Run: headless pygame with SDL's dummy video driver; simulated clock (each Clock.tick advances the game by its frame time, no real sleeping); random seed 0; keys injected as events and as key.get_pressed() state; no mouse input.
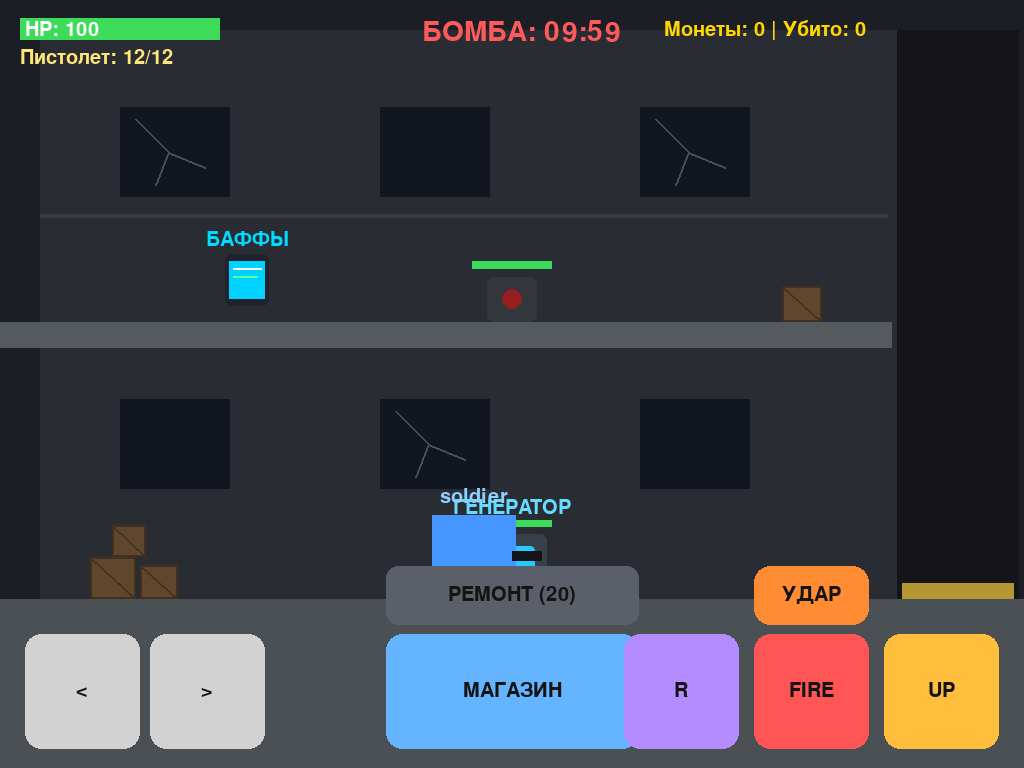
Frame 1 of 4 · flips 1–60 · no input
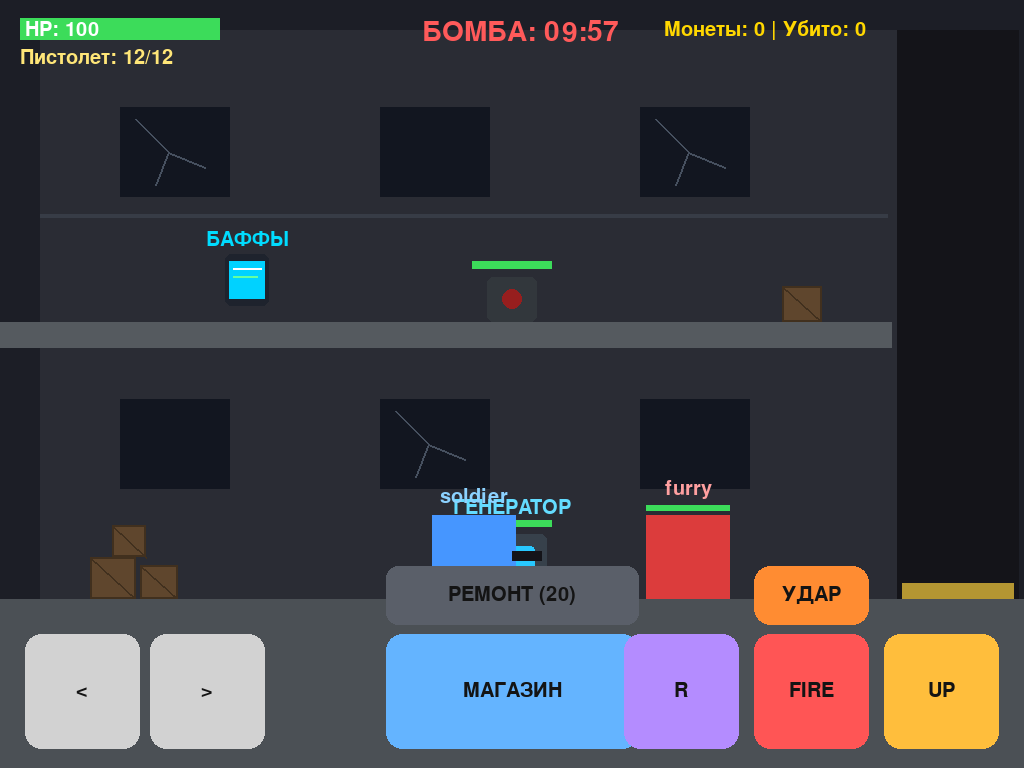
Frame 2 of 4 · flips 61–180 · tapped SPACE, RETURN · held RIGHT (→), D
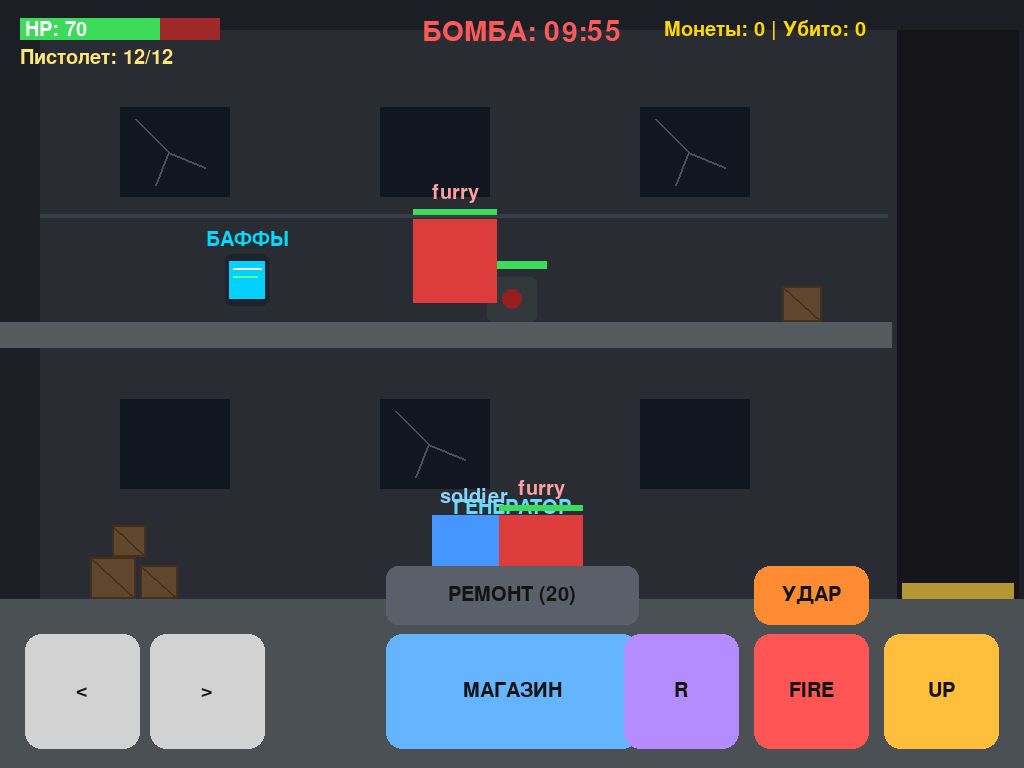
Frame 3 of 4 · flips 181–300 · held DOWN (↓), S
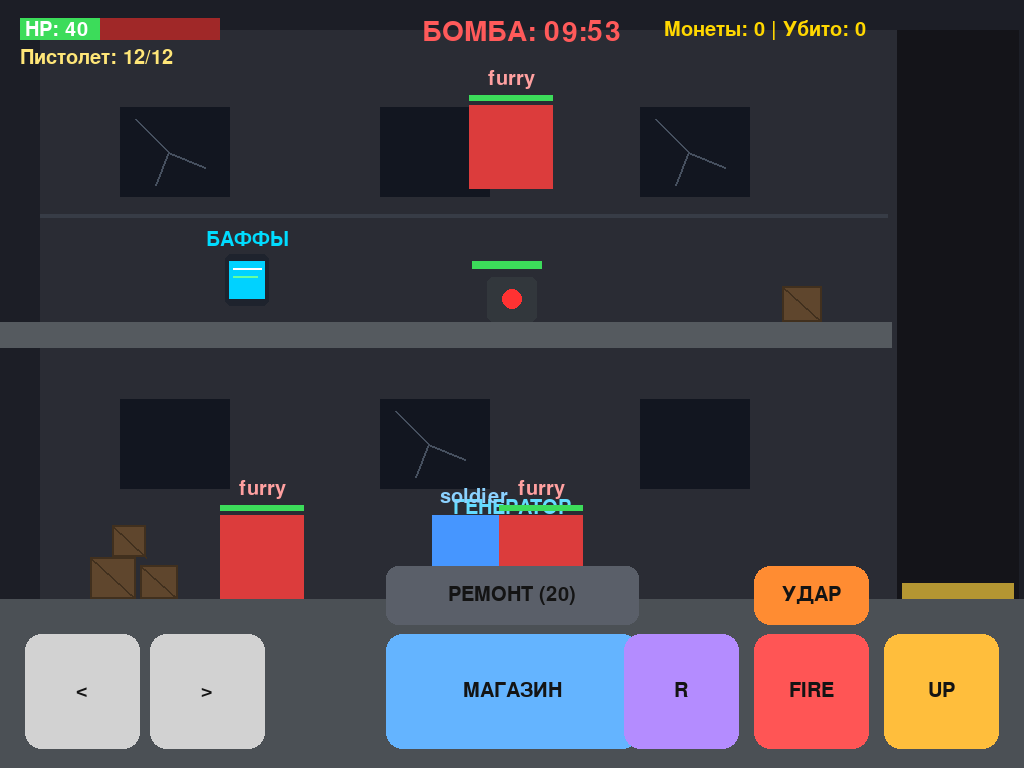
Frame 4 of 4 · flips 301–420 · held LEFT (←), A, UP (↑), W

The pygame program that drew these frames:

import pygame, random

pygame.init()
screen = pygame.display.set_mode((0, 0), pygame.FULLSCREEN)
W, H = screen.get_size()
clock = pygame.time.Clock()
def init_layout():
    global f_sm, f_md, f1_y, f2_y, lift_w, f1_r, f2_r, lift_x, lift_r, bomb_r, gen_r, p_sz
    global b_s, b_l, b_r, b_j, b_f, b_rel, b_act, m_r, o1, o2, o3, cl_b, o4, b_rep, tab_r, b_mel
    f_sm = pygame.font.SysFont(None, max(20, int(H * 0.04)))
    f_md = pygame.font.SysFont(None, max(28, int(H * 0.055)))
    f1_y, f2_y, lift_w = int(H * 0.78), int(H * 0.42), int(W * 0.11)
    f1_r = pygame.Rect(-500, f1_y, W * 3, H - f1_y)
    f2_r = pygame.Rect(0, f2_y, W - lift_w - 20, int(H * 0.035))
    lift_x = W - lift_w - 10
    lift_r = pygame.Rect(lift_x, f1_y - 16, lift_w, 16)
    bomb_r = pygame.Rect(W // 2 - 25, f2_y - 45, 50, 45)
    gen_r = pygame.Rect(W // 2 - 35, f1_y - 65, 70, 65)
    tab_r = pygame.Rect(int(W * 0.22), f2_y - 68, 44, 52)
    p_sz = int(H * 0.11)
    b_s = int(H * 0.15)
    by = H - b_s - int(H * 0.025)
    b_l, b_r = pygame.Rect(25, by, b_s, b_s), pygame.Rect(35 + b_s, by, b_s, b_s)
    b_j = pygame.Rect(W - b_s - 25, by, b_s, b_s)
    b_f = pygame.Rect(W - b_s * 2 - 40, by, b_s, b_s)
    b_mel = pygame.Rect(W - b_s * 2 - 40, by - int(b_s * 0.56) - 4, b_s, int(b_s * 0.52))
    b_rel = pygame.Rect(W - b_s * 3 - 55, by, b_s, b_s)
    b_act = pygame.Rect(W // 2 - int(b_s * 1.1), by, int(b_s * 2.2), b_s)
    b_rep = pygame.Rect(W // 2 - int(b_s * 1.1), by - int(b_s * 0.56) - 4, int(b_s * 2.2), int(b_s * 0.52))
    mw, mh = int(W * 0.65), int(H * 0.65)
    m_r = pygame.Rect((W - mw) // 2, (H - mh) // 2, mw, mh)
    o1 = pygame.Rect(m_r.x + 30, m_r.y + 65, mw - 60, int(mh * 0.16))
    o2 = pygame.Rect(m_r.x + 30, m_r.y + 75 + int(mh * 0.16), mw - 60, int(mh * 0.16))
    o3 = pygame.Rect(m_r.x + 30, m_r.y + 85 + int(mh * 0.32), mw - 60, int(mh * 0.16))
    o4 = pygame.Rect(m_r.x + 30, m_r.y + 95 + int(mh * 0.48), mw - 60, int(mh * 0.16))
    cl_b = pygame.Rect(m_r.right - 65, m_r.y + 15, 50, 50)

init_layout()
lift_ty, lift_top = f1_y - 16, False
bomb_hp, gen_hp, timer, heli_x, rotor = 200, 250, 10 * 60 * 60, -250, 0
player = pygame.Rect(W // 2 - 80, f1_y - p_sz, p_sz, p_sz)
hp, coins, kills, spd_l, vamp_l, ammo_l, dmg_l = 100, 0, 0, 0, 0, 0, 0
vy, on_g, right = 0, True, True

weapons = {
    0: {"n": "Пистолет", "d": 20, "cd": 16, "m": 12, "s": 1},
    1: {"n": "Автомат",  "d": 18, "cd": 7,  "m": 30, "s": 1},
    2: {"n": "Дробовик", "d": 16, "cd": 28, "m": 8,  "s": 3},
}
w_idx, ammo, rel_t, scd, muz_t, mel_t, mel_cd = 0, 12, 0, 0, 0, 0, 0
bullets, enemies, bars, sp_t, fingers, state = [], [], [], 0, {}, "PLAY"
turrets = []

def reset():
    global hp, coins, kills, spd_l, vamp_l, ammo_l, dmg_l, w_idx, ammo, rel_t, bomb_hp, gen_hp, timer, lift_top, lift_ty, heli_x, state, mel_t, mel_cd
    player.midbottom = (W // 2 - 80, f1_y)
    hp, coins, kills, spd_l, vamp_l, ammo_l, dmg_l, w_idx, ammo, rel_t = 100, 0, 0, 0, 0, 0, 0, 0, 12, 0
    bomb_hp, gen_hp, timer, lift_top, lift_ty, heli_x, state, mel_t, mel_cd = 200, 250, 10 * 60 * 60, False, f1_y - 16, -250, "PLAY", 0, 0
    lift_r.y = lift_ty
    bullets.clear(); enemies.clear(); bars.clear(); turrets.clear()

def start_rel():
    global rel_t
    if rel_t == 0 and ammo < weapons[w_idx]["m"] + ammo_l * 6: rel_t = 60

def shoot():
    global ammo, scd, muz_t
    if rel_t > 0 or scd > 0: return
    if ammo <= 0: start_rel(); return
    w = weapons[w_idx]
    ammo -= 1; scd = w["cd"]; muz_t = 4
    dx = 1 if right else -1
    tx = player.right + 20 if right else player.left - 30
    spread = (0,) if w["s"] == 1 else (-3, 0, 3)
    for dy in spread:
        bullets.append({"r": pygame.Rect(tx, player.centery - 4, 15, 6), "vx": 22 * dx, "vy": dy, "d": w["d"] + dmg_l * 5})
    if ammo == 0: start_rel()

def melee():
    global mel_t, mel_cd
    if mel_cd > 0: return
    mel_t = 10; mel_cd = 24
    dx = 1 if right else -1
    hit_r = pygame.Rect(player.right - 10 if right else player.left - 75, player.top - 10, 85, player.height + 20)
    for e in enemies:
        if hit_r.colliderect(e["r"]):
            e["hp"] -= 30 + dmg_l * 5
            e["r"].x = max(0, min(W - e["r"].width, e["r"].x + 110 * dx))
            e["vy"] = -7; e["g"] = False

run = True
while run:
    cw, ch = screen.get_size()
    if cw != W or ch != H:
        W, H = cw, ch; init_layout()
        lift_ty = f2_y if lift_top else f1_y - 16; lift_r.y = lift_ty
        player.size = (p_sz, p_sz); player.midbottom = (W // 2 - 80, f1_y)
    tap = None
    for ev in pygame.event.get():
        if ev.type == pygame.QUIT: run = False
        elif ev.type == pygame.FINGERDOWN:
            fingers[ev.finger_id] = tap = (ev.x * W, ev.y * H)
        elif ev.type == pygame.FINGERMOTION:
            fingers[ev.finger_id] = (ev.x * W, ev.y * H)
        elif ev.type == pygame.FINGERUP:
            fingers.pop(ev.finger_id, None)

    if gen_hp <= 0 and state in ("SHOP", "BUFF"): state = "PLAY"

    if state in ("SHOP", "BUFF") and tap:
        if cl_b.collidepoint(tap): state = "PLAY"
        elif state == "SHOP":
            if o1.collidepoint(tap) and coins >= 30 and hp < 100: coins -= 30; hp = min(100, hp + 40)
            elif o2.collidepoint(tap) and coins >= 40:
                coins -= 40
                bars.append({"r": pygame.Rect(player.right + 15 if right else player.left - 35, player.bottom - 55, 22, 55), "hp": 120})
            elif o3.collidepoint(tap) and w_idx < 2:
                c = 100 if w_idx == 0 else 200
                if coins >= c: coins -= c; w_idx += 1; ammo = weapons[w_idx]["m"] + ammo_l * 6; rel_t = 0
            elif o4.collidepoint(tap) and coins >= 80:
                coins -= 80
                turrets.append({"r": pygame.Rect(player.centerx - 15, player.bottom - 35, 30, 35), "cd": 0, "hp": 100})
        else:
            if o1.collidepoint(tap) and coins >= 50 and spd_l < 4: coins -= 50; spd_l += 1
            elif o2.collidepoint(tap) and coins >= 70 and vamp_l < 4: coins -= 70; vamp_l += 1
            elif o3.collidepoint(tap) and coins >= 60 and ammo_l < 4: coins -= 60; ammo_l += 1; ammo = weapons[w_idx]["m"] + ammo_l * 6
            elif o4.collidepoint(tap) and coins >= 80 and dmg_l < 4: coins -= 80; dmg_l += 1
    elif state in ("OVER", "WIN") and tap: reset()

    if state == "PLAY":
        ml = mr = False
        for p in fingers.values():
            if b_l.collidepoint(p): ml = True
            if b_r.collidepoint(p): mr = True
            if b_j.collidepoint(p) and on_g: vy = -21; on_g = False
            if b_f.collidepoint(p): shoot()

        ntab = player.colliderect(tab_r.inflate(40, 20))
        nlift = abs(player.centerx - lift_r.centerx) < lift_w
        if nlift: act_lbl = "ЛИФТ ВНИЗ" if lift_top else "ЛИФТ ВВЕРХ"
        elif gen_hp <= 0: act_lbl = "НЕТ ЭНЕРГИИ"
        else: act_lbl = "БАФФЫ" if ntab else "МАГАЗИН"

        if tap and b_mel.collidepoint(tap): melee()
        if gen_hp > 0 and tap and tab_r.inflate(25, 25).collidepoint(tap): state = "BUFF"
        if tap and b_rel.collidepoint(tap): start_rel()
        if tap and b_act.collidepoint(tap):
            if nlift: lift_top = not lift_top; lift_ty = f2_y if lift_top else f1_y - 16
            elif gen_hp > 0: state = "BUFF" if ntab else "SHOP"
        if gen_hp > 0 and tap and b_rep.collidepoint(tap) and coins >= 20:
            dmg_t = [t for t in turrets if t["hp"] < 100]
            if dmg_t:
                near_t = min(dmg_t, key=lambda t: abs(t["r"].centerx - player.centerx))
                coins -= 20; near_t["hp"] = min(100, near_t["hp"] + 60)
        lift_r.y += 6 if lift_r.y < lift_ty else (-6 if lift_r.y > lift_ty else 0)
        if abs(lift_r.y - lift_ty) < 6: lift_r.y = lift_ty

        spd = 10 + spd_l * 2
        if ml: player.x -= spd; right = False
        if mr: player.x += spd; right = True
        player.x = max(0, min(W - p_sz, player.x))

        pb = player.bottom; vy += 1.1; player.y += vy; on_g = False
        for plat in (f1_r, f2_r, lift_r):
            if vy >= 0 and pb <= plat.top + 14 and player.colliderect(plat):
                player.bottom = plat.top; vy = 0; on_g = True

        if scd > 0: scd -= 1
        if muz_t > 0: muz_t -= 1
        if mel_t > 0: mel_t -= 1
        if mel_cd > 0: mel_cd -= 1
        if rel_t > 0:
            rel_t -= 1
            if rel_t == 0: ammo = weapons[w_idx]["m"] + ammo_l * 6

        if timer > 0: timer -= 1
        else:
            rotor += 1
            if heli_x < player.centerx - 90: heli_x += 7
            else: state = "WIN"

        sp_t += 1
        if sp_t >= max(45, 115 - kills * 2) and timer > 0:
            sp_t = 0; es = int(H * 0.11)
            on_top = random.random() < 0.35
            ex = -es if (on_top or random.random() < 0.5) else W + es
            ey = (f2_y if on_top else f1_y) - es
            mhp = min(140, 40 + (kills // 10) * 10)
            enemies.append({"r": pygame.Rect(ex, ey, es, es),
                            "hp": mhp, "max_hp": mhp, "s": random.randint(4, 7), "vy": 0, "g": True, "atk_cd": 0})
        for t in turrets:
            if t["cd"] > 0: t["cd"] -= 1
            else:
                same_fl = [e["r"] for e in enemies if abs(e["r"].centery - t["r"].centery) < 120]
                if same_fl:
                    trg = min(same_fl, key=lambda r: abs(r.centerx - t["r"].centerx))
                    dx = 1 if trg.centerx > t["r"].centerx else -1
                    bullets.append({"r": pygame.Rect(t["r"].centerx, t["r"].centery - 6, 14, 5), "vx": 20 * dx, "vy": 0, "d": 15})
                    t["cd"] = 35
        for b in bullets[:]:
            b["r"].x += b["vx"]; b["r"].y += b["vy"]
            if b["r"].right < 0 or b["r"].left > W: bullets.remove(b)
        for e in enemies[:]:
            er = e["r"]
            if e["atk_cd"] > 0: e["atk_cd"] -= 1
            e_on_2nd = er.bottom <= f2_r.bottom + 10
            p_on_2nd = player.bottom <= f2_r.bottom + 10
            chase_p = False
            if e_on_2nd:
                if p_on_2nd and on_g: tx = player.centerx; chase_p = True
                else: tx = bomb_r.centerx
            else:
                if not p_on_2nd and on_g: tx = player.centerx; chase_p = True
                elif gen_hp > 0: tx = gen_r.centerx
                else: tx = player.centerx; chase_p = True
            if e["g"] and e_on_2nd and random.random() < 0.018:
                e["vy"] = -20; e["g"] = False
            blk = False
            for bar in bars[:]:
                if er.colliderect(bar["r"]):
                    blk = True
                    if e["atk_cd"] == 0:
                        bar["hp"] -= 25; e["atk_cd"] = 51
                        if bar["hp"] <= 0: bars.remove(bar)
                    break
            for t in turrets[:]:
                if er.colliderect(t["r"]):
                    blk = True
                    if e["atk_cd"] == 0:
                        t["hp"] -= 25; e["atk_cd"] = 51
                        if t["hp"] <= 0: turrets.remove(t)
                    break
            if chase_p and abs(player.centerx - er.centerx) < p_sz * 0.85:
                blk = True
            if not blk: er.x += e["s"] * (1 if tx > er.centerx else -1)
            eb = er.bottom; et = er.top; e["vy"] += 1.1; er.y += e["vy"]; e["g"] = False
            if e["vy"] < 0 and et >= f2_r.bottom - 12 and er.colliderect(f2_r):
                er.top = f2_r.bottom; e["vy"] = 0
            for plat in (f1_r, f2_r):
                if e["vy"] >= 0 and eb <= plat.top + 14 and er.colliderect(plat):
                    er.bottom = plat.top; e["vy"] = 0; e["g"] = True
            for b in bullets[:]:
                if er.colliderect(b["r"]): e["hp"] -= b["d"]; bullets.remove(b); break
            if e["hp"] <= 0:
                enemies.remove(e); coins += 10; kills += 1
                if vamp_l > 0: hp = min(100, hp + vamp_l * 4)
                continue
            if e["atk_cd"] == 0:
                if e_on_2nd == p_on_2nd and er.colliderect(player.inflate(16, 0)):
                    hp -= 15; e["atk_cd"] = 51
                elif e_on_2nd and er.colliderect(bomb_r):
                    bomb_hp -= 12; e["atk_cd"] = 51
                elif not e_on_2nd and gen_hp > 0 and er.colliderect(gen_r):
                    gen_hp = max(0, gen_hp - 15); e["atk_cd"] = 51
        if hp <= 0 or bomb_hp <= 0: state = "OVER"

    pwr = gen_hp > 0
    screen.fill((28, 30, 38) if pwr else (14, 15, 20))
    pygame.draw.rect(screen, (42, 44, 52) if pwr else (22, 23, 28), (40, 30, W - 80, f1_y - 30))
    pygame.draw.line(screen, (55, 60, 70), (40, int(H * 0.28)), (W - lift_w - 25, int(H * 0.28)), 4)
    for i, wx in enumerate(range(120, W - 220, 260)):
        for j, wy in enumerate((int(H * 0.14), int(H * 0.52))):
            pygame.draw.rect(screen, (18, 22, 32) if pwr else (10, 12, 18), (wx, wy, 110, 90))
            if (i + j) % 2 == 0:
                pygame.draw.line(screen, (70, 80, 95), (wx + 15, wy + 12), (wx + 48, wy + 45), 2)
                pygame.draw.line(screen, (70, 80, 95), (wx + 48, wy + 45), (wx + 35, wy + 78), 2)
                pygame.draw.line(screen, (70, 80, 95), (wx + 48, wy + 45), (wx + 85, wy + 60), 2)

    for bx, by_c, bw, bh in ((90, f1_y - 42, 46, 42), (140, f1_y - 34, 38, 34), (112, f1_y - 74, 34, 32), (W - lift_w - 130, f2_y - 36, 40, 36)):
        pygame.draw.rect(screen, (95, 70, 45) if pwr else (55, 40, 28), (bx, by_c, bw, bh))
        pygame.draw.rect(screen, (65, 48, 30), (bx, by_c, bw, bh), 2)
        pygame.draw.line(screen, (65, 48, 30), (bx, by_c), (bx + bw, by_c + bh), 2)

    pygame.draw.rect(screen, (20, 20, 25), (lift_x - 5, 30, lift_w + 10, f1_y - 30))
    pygame.draw.rect(screen, (180, 150, 50), lift_r)
    pygame.draw.rect(screen, (75, 80, 85), f1_r); pygame.draw.rect(screen, (85, 90, 95), f2_r)
    for t in turrets:
        pygame.draw.rect(screen, (110, 120, 130), t["r"], border_radius=5)
        pygame.draw.rect(screen, (30, 30, 35), (t["r"].x - 6, t["r"].y + 6, 42, 8))
        pygame.draw.rect(screen, (60, 220, 90), (t["r"].x, t["r"].y - 8, int(30 * max(0, t["hp"]) / 100), 5))

    pygame.draw.rect(screen, (55, 65, 75) if pwr else (35, 35, 40), gen_r, border_radius=6)
    pygame.draw.rect(screen, (40, 200, 255) if pwr else (90, 30, 30), gen_r.inflate(-24, -24), border_radius=4)
    pygame.draw.rect(screen, (60, 220, 90), (gen_r.x - 5, gen_r.y - 14, int(80 * max(0, gen_hp) / 250), 7))
    g_lbl = f_sm.render("ГЕНЕРАТОР" if pwr else "СЛОМАН", True, (100, 220, 255) if pwr else (255, 80, 80))
    screen.blit(g_lbl, (gen_r.centerx - g_lbl.get_width() // 2, gen_r.top - 36))

    pygame.draw.rect(screen, (30, 35, 45), tab_r, border_radius=6)
    pygame.draw.rect(screen, (0, 210, 255) if pwr else (45, 50, 55), tab_r.inflate(-8, -14))
    if pwr:
        pygame.draw.line(screen, (255, 255, 255), (tab_r.x + 8, tab_r.y + 14), (tab_r.right - 8, tab_r.y + 14), 2)
        pygame.draw.line(screen, (100, 255, 160), (tab_r.x + 8, tab_r.y + 22), (tab_r.right - 12, tab_r.y + 22), 2)
    t_lbl = f_sm.render("БАФФЫ" if pwr else "OFFLINE", True, (0, 220, 255) if pwr else (130, 130, 130))
    screen.blit(t_lbl, (tab_r.centerx - t_lbl.get_width() // 2, tab_r.top - 24))

    pygame.draw.rect(screen, (50, 55, 60), bomb_r, border_radius=6)
    pygame.draw.circle(screen, (255, 50, 50) if (pygame.time.get_ticks() // 300) % 2 == 0 else (150, 30, 30), bomb_r.center, 10)
    pygame.draw.rect(screen, (60, 220, 90), (bomb_r.x - 15, bomb_r.y - 16, int(80 * max(0, bomb_hp) / 200), 8))
    s_lbl = f_sm.render("soldier", True, (140, 210, 255))
    screen.blit(s_lbl, (player.centerx - s_lbl.get_width() // 2, player.top - 28))
    for bar in bars: pygame.draw.rect(screen, (150, 100, 50), bar["r"])
    pygame.draw.rect(screen, (70, 150, 255), player)
    gun = pygame.Rect(player.right - 4 if right else player.left - 26, player.centery - 6, 30, 10)
    pygame.draw.rect(screen, (20, 20, 25), gun)
    if muz_t > 0:
        mx, my, ds = (gun.right if right else gun.left), gun.centery, (1 if right else -1)
        pygame.draw.polygon(screen, (255, 160, 0), [(mx, my), (mx + 26 * ds, my - 11), (mx + 38 * ds, my), (mx + 26 * ds, my + 11)])
    if mel_t > 0:
        ds = 1 if right else -1
        sx = player.right + 15 if right else player.left - 15
        pygame.draw.arc(screen, (255, 255, 255), (sx - 35, player.top - 10, 70, player.height + 20), -1.2 if right else 1.9, 1.2 if right else 4.3, 6)
    for b in bullets: pygame.draw.rect(screen, (255, 230, 60), b["r"])
    for e in enemies:
         er = e["r"]
         pygame.draw.rect(screen, (220, 60, 60), er)
         pygame.draw.rect(screen, (60, 220, 90), (er.x, er.y - 10, int(er.width * max(0, e["hp"]) / e["max_hp"]), 6))
         f_lbl = f_sm.render("furry", True, (255, 160, 160))
         screen.blit(f_lbl, (er.centerx - f_lbl.get_width() // 2, er.y - 36))
    if timer <= 0:
        pygame.draw.ellipse(screen, (60, 110, 70), (heli_x, int(H * 0.16), 170, 65))
        pygame.draw.rect(screen, (50, 95, 60), (heli_x - 80, int(H * 0.16) + 22, 90, 16))
        rw = 180 if (rotor // 2) % 2 == 0 else 40
        pygame.draw.line(screen, (220, 220, 220), (heli_x + 85 - rw, int(H * 0.16) - 10), (heli_x + 85 + rw, int(H * 0.16) - 10), 5)

    pygame.draw.rect(screen, (160, 40, 40), (20, 18, 200, 22))
    pygame.draw.rect(screen, (60, 220, 90), (20, 18, int(200 * max(0, hp) / 100), 22))
    screen.blit(f_sm.render(f"HP: {int(hp)}", True, (255, 255, 255)), (25, 20))
    rep_col = (100, 230, 130) if (pwr and any(t["hp"] < 100 for t in turrets)) else (90, 95, 105)
    pygame.draw.rect(screen, rep_col, b_rep, border_radius=12)
    rt = f_sm.render("РЕМОНТ (20)" if pwr else "НЕТ ЭНЕРГИИ", True, (20, 20, 20))
    screen.blit(rt, (b_rep.centerx - rt.get_width() // 2, b_rep.centery - rt.get_height() // 2))

    cw_d = weapons[w_idx]
    screen.blit(f_sm.render("ПЕРЕЗАРЯДКА..." if rel_t > 0 else f"{cw_d['n']}: {ammo}/{cw_d['m'] + ammo_l * 6}", True, (255, 230, 120)), (20, 48))
    sl = timer // 60
    screen.blit(f_md.render(f"БОМБА: {sl // 60:02d}:{sl % 60:02d}", True, (255, 90, 90)), (W // 2 - 90, 18))
    screen.blit(f_sm.render(f"Монеты: {coins} | Убито: {kills}", True, (255, 215, 0)), (W - 360, 20))

    act_c = (100, 180, 255) if (pwr or nlift) else (90, 95, 105)
    mel_c = (255, 140, 50) if mel_cd == 0 else (120, 90, 60)
    for r, col, txt in ((b_l, (210,210,210), "<"), (b_r, (210,210,210), ">"), (b_act, act_c, act_lbl),
                        (b_rel, (180,140,255), "R"), (b_f, (255,85,85), "FIRE"), (b_j, (255,190,60), "UP"), (b_mel, mel_c, "УДАР")):
        pygame.draw.rect(screen, col, r, border_radius=16)
        ts = f_sm.render(txt, True, (20, 20, 20))
        screen.blit(ts, (r.centerx - ts.get_width() // 2, r.centery - ts.get_height() // 2))

    if state in ("SHOP", "BUFF"):
        pygame.draw.rect(screen, (35, 38, 48), m_r, border_radius=20)
        pygame.draw.rect(screen, (220, 60, 60), cl_b, border_radius=12)
        screen.blit(f_md.render("X", True, (255, 255, 255)), (cl_b.centerx - 12, cl_b.centery - 15))
        opts = ["Аптечка +40HP (30)", "Баррикада (40)", f"Оружие ({100 if w_idx==0 else 200})" if w_idx < 2 else "Макс. оружие", "Турель 1 ур. (80)"] if state == "SHOP" else [
               f"Скорость {spd_l}/4 (50)", f"Вампиризм {vamp_l}/4 (70)", f"Патроны {ammo_l}/4 (60)", f"Урон {dmg_l}/4 (80)"]
        for br, ot in zip((o1, o2, o3, o4), opts):
            pygame.draw.rect(screen, (60, 65, 80), br, border_radius=12)
            screen.blit(f_sm.render(ot, True, (255, 255, 255)), (br.x + 20, br.centery - 12))
    elif state in ("OVER", "WIN"):
        screen.blit(f_md.render("ПОБЕДА! ВЕРТОЛЕТ ПРИЛЕТЕЛ!" if state == "WIN" else "ПОРАЖЕНИЕ! НАЖМИ ДЛЯ РЕСТАРТА", True, (80, 255, 120) if state == "WIN" else (255, 80, 80)), (W // 2 - 220, H // 2))

    pygame.display.flip()
    clock.tick(60)
pygame.quit()
